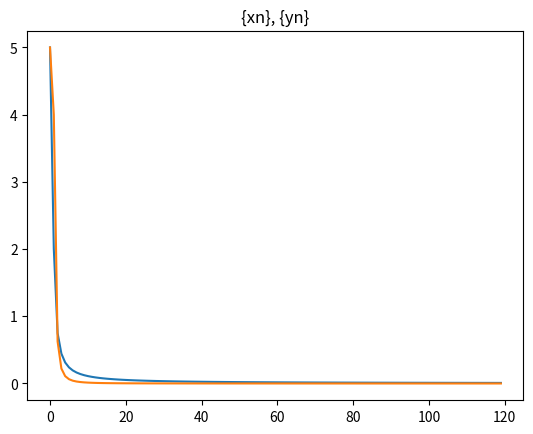

Source code (Python):
import matplotlib.pyplot as plt
import math as m

N=120
x=[5]; y=[5]
for n in range(1,N):
  x.append((n+1)/n**2)
  y.append((n+3)/n**3)
#print(x)
#print(y)
plt.figure()
plt.plot(x)
plt.plot(y)
#plt.xscale('log')
#plt.yscale('log')
plt.title("{xn}, {yn}");
plt.show()
